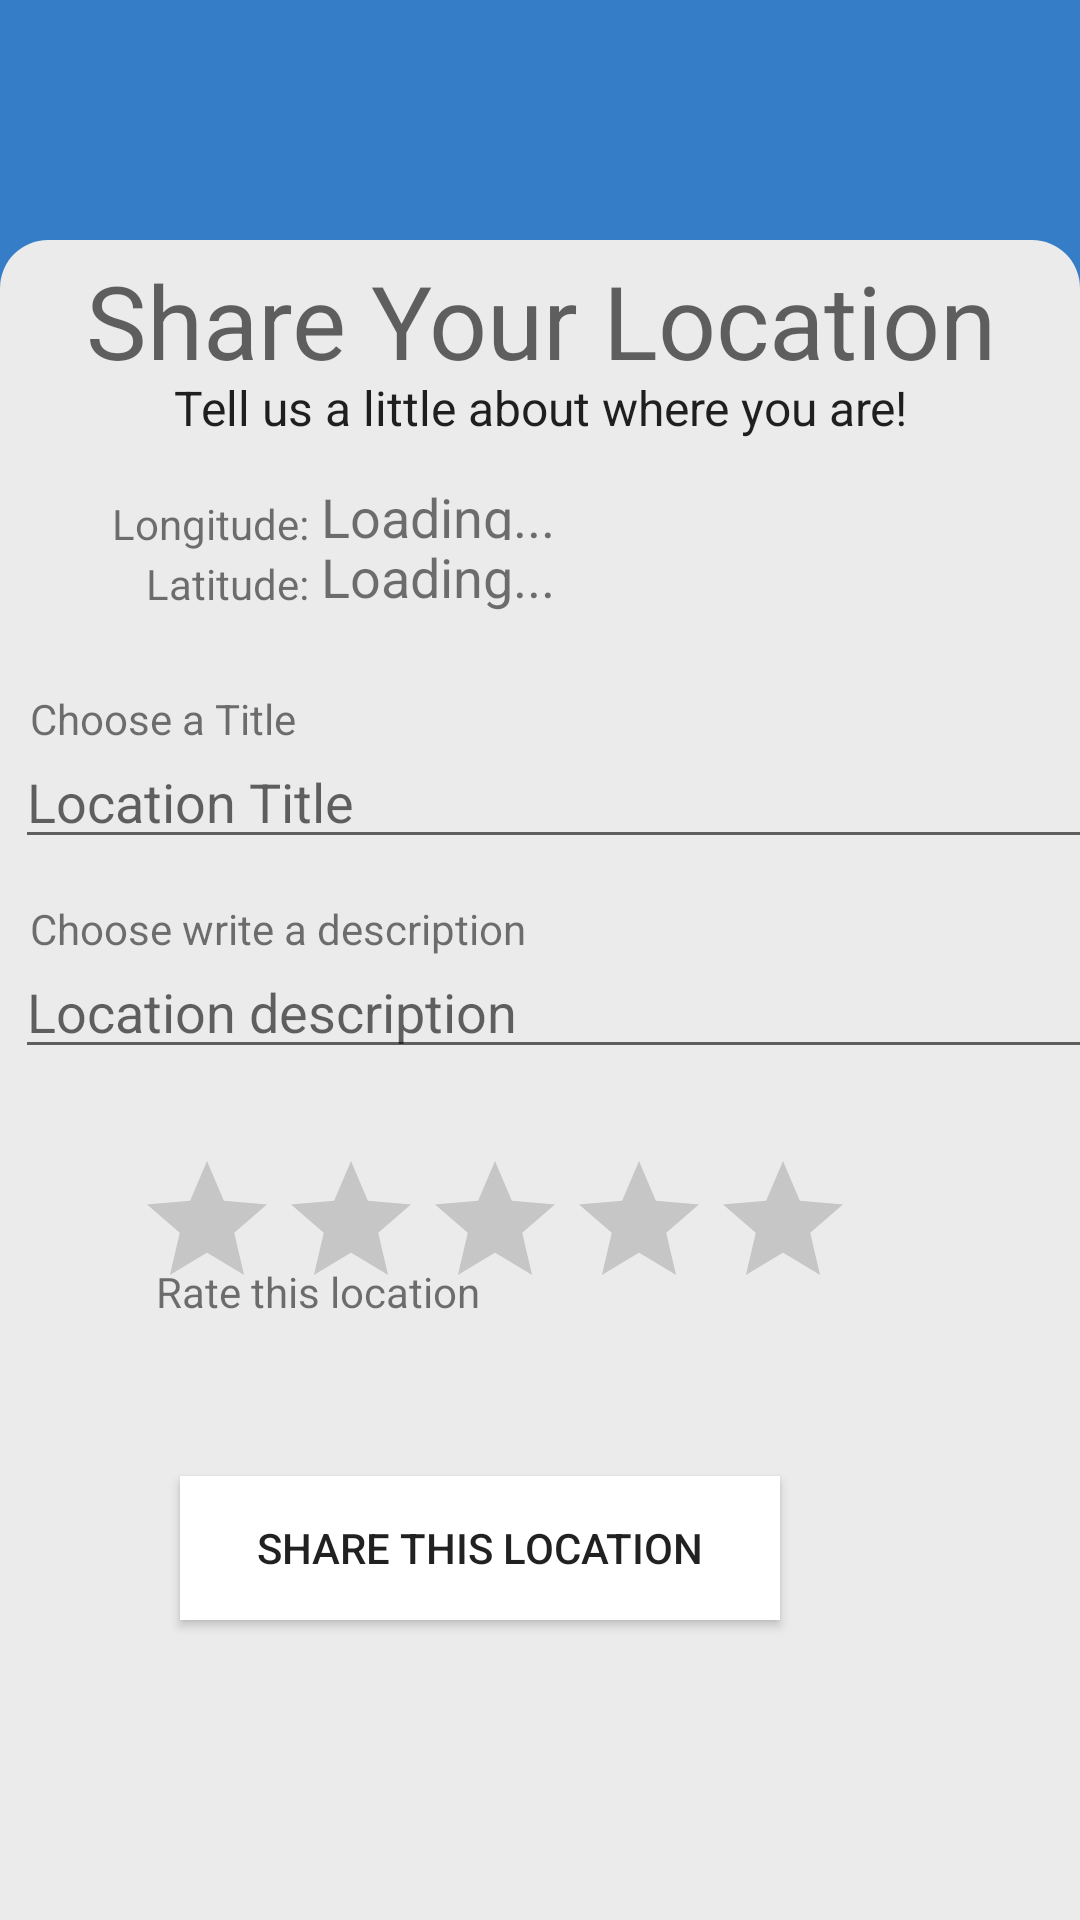

Here is an Android app screen rendered from its layout file. Give the layout XML and the strings, colors and styles it references.
<!-- AndroidManifest.xml: application theme AppTheme -->
<!-- res/layout/fragment_camera.xml -->
<?xml version="1.0" encoding="utf-8"?>
<FrameLayout
    xmlns:android="http://schemas.android.com/apk/res/android"
    xmlns:app="http://schemas.android.com/apk/res-auto"
    xmlns:tools="http://schemas.android.com/tools"
    android:layout_width="match_parent" android:layout_height="match_parent"
    android:background="@color/colorPrimary">

    <View
        android:layout_width="match_parent"
        android:layout_height="match_parent"
        android:layout_marginTop="80dp"
        android:background="@drawable/card_background"></View>

    <TextView
        android:id="@+id/textView"
        android:layout_width="match_parent"
        android:layout_height="wrap_content"
        android:layout_marginTop="84dp"
        android:text="Share Your Location"
        android:textAlignment="center"
        android:textAppearance="@style/TextAppearance.AppCompat.Display1" />

    <TextView
        android:id="@+id/textView2"
        android:layout_width="match_parent"
        android:layout_height="wrap_content"
        android:layout_marginTop="125dp"
        android:text="Tell us a little about where you are!"
        android:textAlignment="center"
        android:textAppearance="@style/TextAppearance.AppCompat.Light.Widget.PopupMenu.Large" />


    <android.support.v7.widget.AppCompatTextView
        android:id="@+id/longitudeTag"
        android:layout_width="50pt"
        android:layout_height="wrap_content"
        android:layout_below="@+id/longText"
        android:layout_marginTop="165dp"
        android:background="@color/White"
        android:text="Longitude:"
        android:textAlignment="textEnd"/>

    <android.support.v7.widget.AppCompatTextView
        android:id="@+id/longitudeValue"
        android:layout_width="match_parent"
        android:layout_height="wrap_content"
        android:layout_below="@+id/longText"
        android:layout_marginTop="160dp"
        android:layout_marginLeft="52pt"
        android:background="@color/White"
        android:text="Loading..."
        android:textSize="18dp"
        android:textAlignment="textStart"/>



    <android.support.v7.widget.AppCompatTextView
        android:id="@+id/latitudeTag"
        android:layout_width="50pt"
        android:layout_height="wrap_content"
        android:layout_below="@+id/longText"
        android:layout_marginTop="185dp"
        android:background="@color/White"
        android:text="Latitude:"
        android:textAlignment="textEnd"/>

    <android.support.v7.widget.AppCompatTextView
        android:id="@+id/latitudeValue"
        android:layout_width="match_parent"
        android:layout_height="wrap_content"
        android:layout_below="@+id/longText"
        android:layout_marginTop="180dp"
        android:layout_marginLeft="52pt"
        android:background="@color/White"
        android:text="Loading..."
        android:textSize="18dp"
        android:textAlignment="textStart"/>


    <TextView
        android:layout_width="wrap_content"
        android:layout_height="wrap_content"
        android:layout_marginLeft="10dp"
        android:layout_marginTop="230dp"
        android:text="Choose a Title"

        />

    <EditText
        android:id="@+id/locationTitleInput"
        android:layout_width="400dp"
        android:layout_height="wrap_content"
        android:layout_marginLeft="5dp"
        android:layout_marginTop="245dp"
        android:ems="10"
        android:hint="Location Title"
        android:inputType="text"

        />

    <TextView
        android:layout_width="wrap_content"
        android:layout_height="wrap_content"
        android:layout_marginLeft="10dp"
        android:layout_marginTop="300dp"
        android:text="Choose write a description"

        />

    <EditText
        android:id="@+id/locationDescInput"
        android:layout_width="400dp"
        android:layout_height="wrap_content"
        android:layout_marginLeft="5dp"
        android:layout_marginTop="315dp"
        android:ems="10"
        android:hint="Location description"
        android:inputType="text"

        />

    <TextView
        android:layout_width="wrap_content"
        android:layout_height="wrap_content"
        android:layout_marginBottom="200dp"
        android:layout_marginRight="200dp"
        android:layout_gravity="bottom|end"
        android:text="Rate this location"
        android:labelFor="@id/ratingBar"

        />


    <RatingBar
        android:id="@+id/ratingBar"
        android:layout_width="wrap_content"
        android:layout_height="wrap_content"
        android:layout_marginTop="200dp"
        android:layout_marginRight="75dp"
        android:layout_marginBottom="200dp"
        android:layout_gravity="bottom|end"
        />



    <Button
        android:id="@+id/shareLocationBtn"
        android:layout_width="200dp"
        android:layout_height="wrap_content"
        android:layout_marginRight="100dp"
        android:layout_marginBottom="100dp"
        android:layout_gravity="bottom|end"
        android:background="#FFFFFF"
        android:padding="10dp"
        android:text="Share this location" />



</FrameLayout>
<!-- resources referenced by this layout -->
<resources>
  <color name="White">#EBEBEB</color>
  <color name="colorPrimary">#357EC7</color>
  <!-- drawable card_background (drawable) -->
  <?xml version="1.0" encoding="utf-8"?>
  <shape android:shape="rectangle"
      xmlns:android="http://schemas.android.com/apk/res/android">
      <solid android:color="@color/White"/>
      <corners android:topLeftRadius="16dp"
          android:topRightRadius="16dp"
          android:bottomLeftRadius="0dp"
          android:bottomRightRadius="0dp"/>
  
  </shape>
  <style name="AppTheme" parent="Theme.AppCompat.Light.NoActionBar">
          
          <item name="colorPrimary">@color/colorPrimary</item>
          <item name="colorPrimaryDark">@color/colorPrimaryDark</item>
          <item name="colorAccent">@color/colorAccent</item>
      </style>
  <color name="colorPrimaryDark">#00574B</color>
  <color name="colorAccent">#D81B60</color>
</resources>
